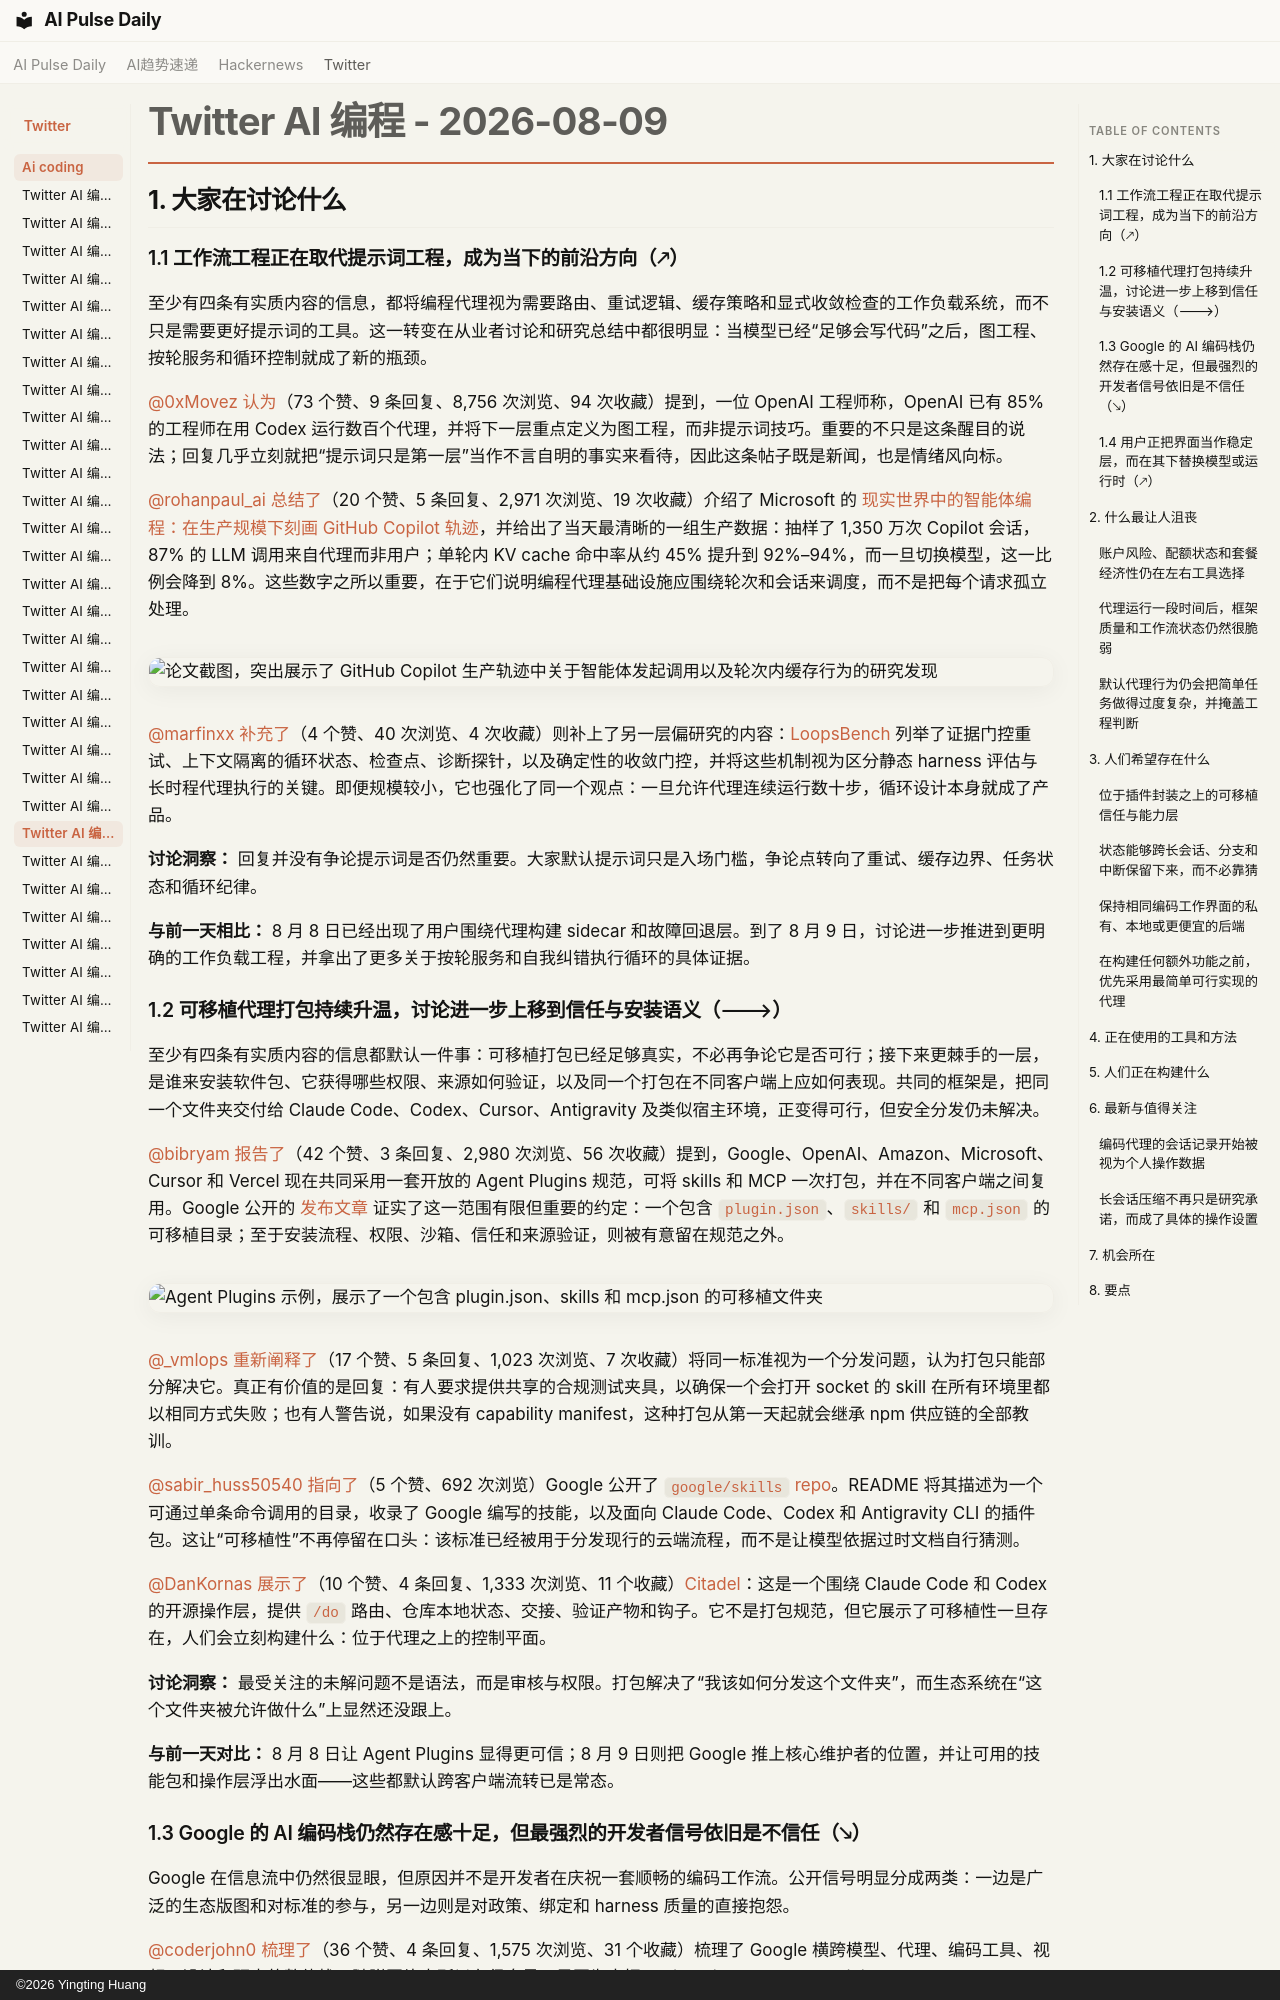

repository: vibewatch/vibewatch.github.io · page: twitter/ai-coding/2026-08-09.zh/index.html · generator: mkdocs · copyright: ©2026 Yingting Huang

# Twitter AI 编程 - 2026-08-09

## 1. 大家在讨论什么

### 1.1 工作流工程正在取代提示词工程，成为当下的前沿方向（🡕）

至少有四条有实质内容的信息，都将编程代理视为需要路由、重试逻辑、缓存策略和显式收敛检查的工作负载系统，而不只是需要更好提示词的工具。这一转变在从业者讨论和研究总结中都很明显：当模型已经“足够会写代码”之后，图工程、按轮服务和循环控制就成了新的瓶颈。

[@0xMovez](https://x.com/0xMovez) [认为](https://x.com/0xMovez/status/2086481283404710047)（73 个赞、9 条回复、8,756 次浏览、94 次收藏）提到，一位 OpenAI 工程师称，OpenAI 已有 85% 的工程师在用 Codex 运行数百个代理，并将下一层重点定义为图工程，而非提示词技巧。重要的不只是这条醒目的说法；回复几乎立刻就把“提示词只是第一层”当作不言自明的事实来看待，因此这条帖子既是新闻，也是情绪风向标。

[@rohanpaul_ai](https://x.com/rohanpaul_ai) [总结了](https://x.com/rohanpaul_ai/status/2086356354713985266)（20 个赞、5 条回复、2,971 次浏览、19 次收藏）介绍了 Microsoft 的 [现实世界中的智能体编程：在生产规模下刻画 GitHub Copilot 轨迹](https://arxiv.org/abs/2608.00101)，并给出了当天最清晰的一组生产数据：抽样了 1,350 万次 Copilot 会话，87% 的 LLM 调用来自代理而非用户；单轮内 KV cache 命中率从约 45% 提升到 92%–94%，而一旦切换模型，这一比例会降到 8%。这些数字之所以重要，在于它们说明编程代理基础设施应围绕轮次和会话来调度，而不是把每个请求孤立处理。

![论文截图，突出展示了 GitHub Copilot 生产轨迹中关于智能体发起调用以及轮次内缓存行为的研究发现](https://pbs.twimg.com/media/HPQ5ZdaaIAANkCZ.jpg)

[@marfinxx](https://x.com/marfinxx) [补充了](https://x.com/marfinxx/status/2086581462921261122)（4 个赞、40 次浏览、4 次收藏）则补上了另一层偏研究的内容：[LoopsBench](https://arxiv.org/abs/2608.00267) 列举了证据门控重试、上下文隔离的循环状态、检查点、诊断探针，以及确定性的收敛门控，并将这些机制视为区分静态 harness 评估与长时程代理执行的关键。即便规模较小，它也强化了同一个观点：一旦允许代理连续运行数十步，循环设计本身就成了产品。

**讨论洞察：** 回复并没有争论提示词是否仍然重要。大家默认提示词只是入场门槛，争论点转向了重试、缓存边界、任务状态和循环纪律。

**与前一天相比：** 8 月 8 日已经出现了用户围绕代理构建 sidecar 和故障回退层。到了 8 月 9 日，讨论进一步推进到更明确的工作负载工程，并拿出了更多关于按轮服务和自我纠错执行循环的具体证据。

### 1.2 可移植代理打包持续升温，讨论进一步上移到信任与安装语义（🡒）

至少有四条有实质内容的信息都默认一件事：可移植打包已经足够真实，不必再争论它是否可行；接下来更棘手的一层，是谁来安装软件包、它获得哪些权限、来源如何验证，以及同一个打包在不同客户端上应如何表现。共同的框架是，把同一个文件夹交付给 Claude Code、Codex、Cursor、Antigravity 及类似宿主环境，正变得可行，但安全分发仍未解决。

[@bibryam](https://x.com/bibryam) [报告了](https://x.com/bibryam/status/2086147058088497321)（42 个赞、3 条回复、2,980 次浏览、56 次收藏）提到，Google、OpenAI、Amazon、Microsoft、Cursor 和 Vercel 现在共同采用一套开放的 Agent Plugins 规范，可将 skills 和 MCP 一次打包，并在不同客户端之间复用。Google 公开的 [发布文章](https://developers.googleblog.com/agent-plugins-package-your-skills-tools-and-more/) 证实了这一范围有限但重要的约定：一个包含 `plugin.json`、`skills/` 和 `mcp.json` 的可移植目录；至于安装流程、权限、沙箱、信任和来源验证，则被有意留在规范之外。

![Agent Plugins 示例，展示了一个包含 plugin.json、skills 和 mcp.json 的可移植文件夹](https://pbs.twimg.com/media/HPN7Zw6XAAAYECm.jpg)

[@_vmlops](https://x.com/_vmlops) [重新阐释了](https://x.com/_vmlops/status/2086484035669504105)（17 个赞、5 条回复、1,023 次浏览、7 次收藏）将同一标准视为一个分发问题，认为打包只能部分解决它。真正有价值的是回复：有人要求提供共享的合规测试夹具，以确保一个会打开 socket 的 skill 在所有环境里都以相同方式失败；也有人警告说，如果没有 capability manifest，这种打包从第一天起就会继承 npm 供应链的全部教训。

[@sabir_huss50540](https://x.com/sabir_huss50540) [指向了](https://x.com/sabir_huss50540/status/2086332099804397806)（5 个赞、692 次浏览）Google 公开了 [`google/skills` repo](https://github.com/google/skills)。README 将其描述为一个可通过单条命令调用的目录，收录了 Google 编写的技能，以及面向 Claude Code、Codex 和 Antigravity CLI 的插件包。这让“可移植性”不再停留在口头：该标准已经被用于分发现行的云端流程，而不是让模型依据过时文档自行猜测。

[@DanKornas](https://x.com/DanKornas) [展示了](https://x.com/DanKornas/status/2086514333438091491)（10 个赞、4 条回复、1,333 次浏览、11 个收藏）[Citadel](https://github.com/SethGammon/Citadel)：这是一个围绕 Claude Code 和 Codex 的开源操作层，提供 `/do` 路由、仓库本地状态、交接、验证产物和钩子。它不是打包规范，但它展示了可移植性一旦存在，人们会立刻构建什么：位于代理之上的控制平面。

**讨论洞察：** 最受关注的未解问题不是语法，而是审核与权限。打包解决了“我该如何分发这个文件夹”，而生态系统在“这个文件夹被允许做什么”上显然还没跟上。

**与前一天对比：** 8 月 8 日让 Agent Plugins 显得更可信；8 月 9 日则把 Google 推上核心维护者的位置，并让可用的技能包和操作层浮出水面——这些都默认跨客户端流转已是常态。
